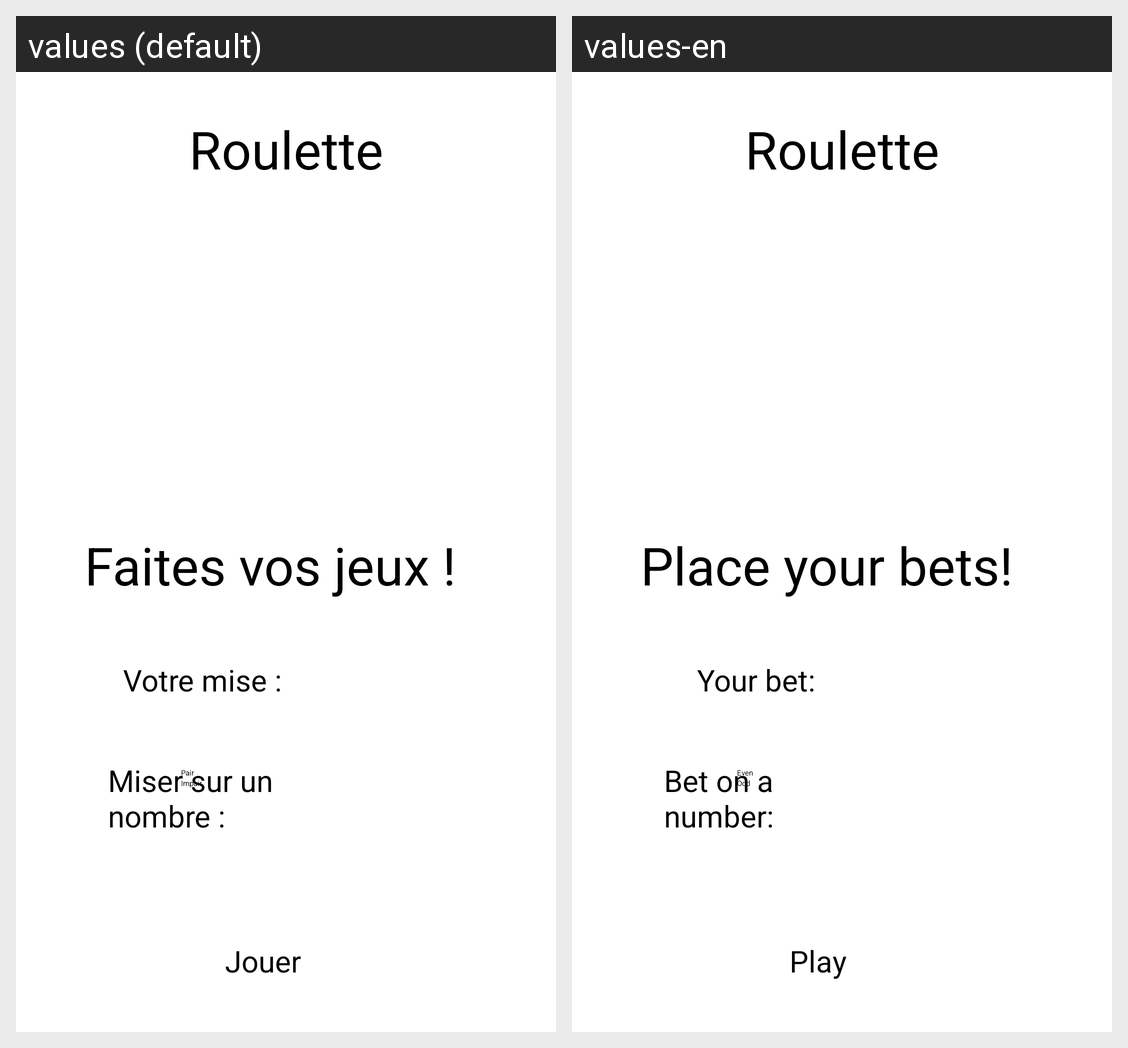

Here is an Android app screen in its default locale and in the app's own translations. Write out the translated-string differences for the strings that appear on this screen.
Android screen res/layout/activity_roulette.xml rendered under 2 locales, left to right: values (default), values-en. Device: Nexus 5 (rendered at 1080×1920; each locale shown at half size, 540×960, under a caption strip naming it); theme Theme.Casino.
Strings drawn on this screen, with the default value and each locale's value (text and hints the layout hard-codes, and strings that could not be matched under every locale, appear in the picture but are not listed):

nbr_mise
  values: Votre mise :
  values-en: Your bet:

nbr_miser
  values: Miser sur un nombre :
  values-en: Bet on a number:

pair
  values: Pair
  values-en: Even

impair
  values: Impair
  values-en: Odd

accroche_roulette
  values: Faites vos jeux !
  values-en: Place your bets!

jouer
  values: Jouer
  values-en: Play

roulette_titre
  values: Roulette
  values-en: Roulette
